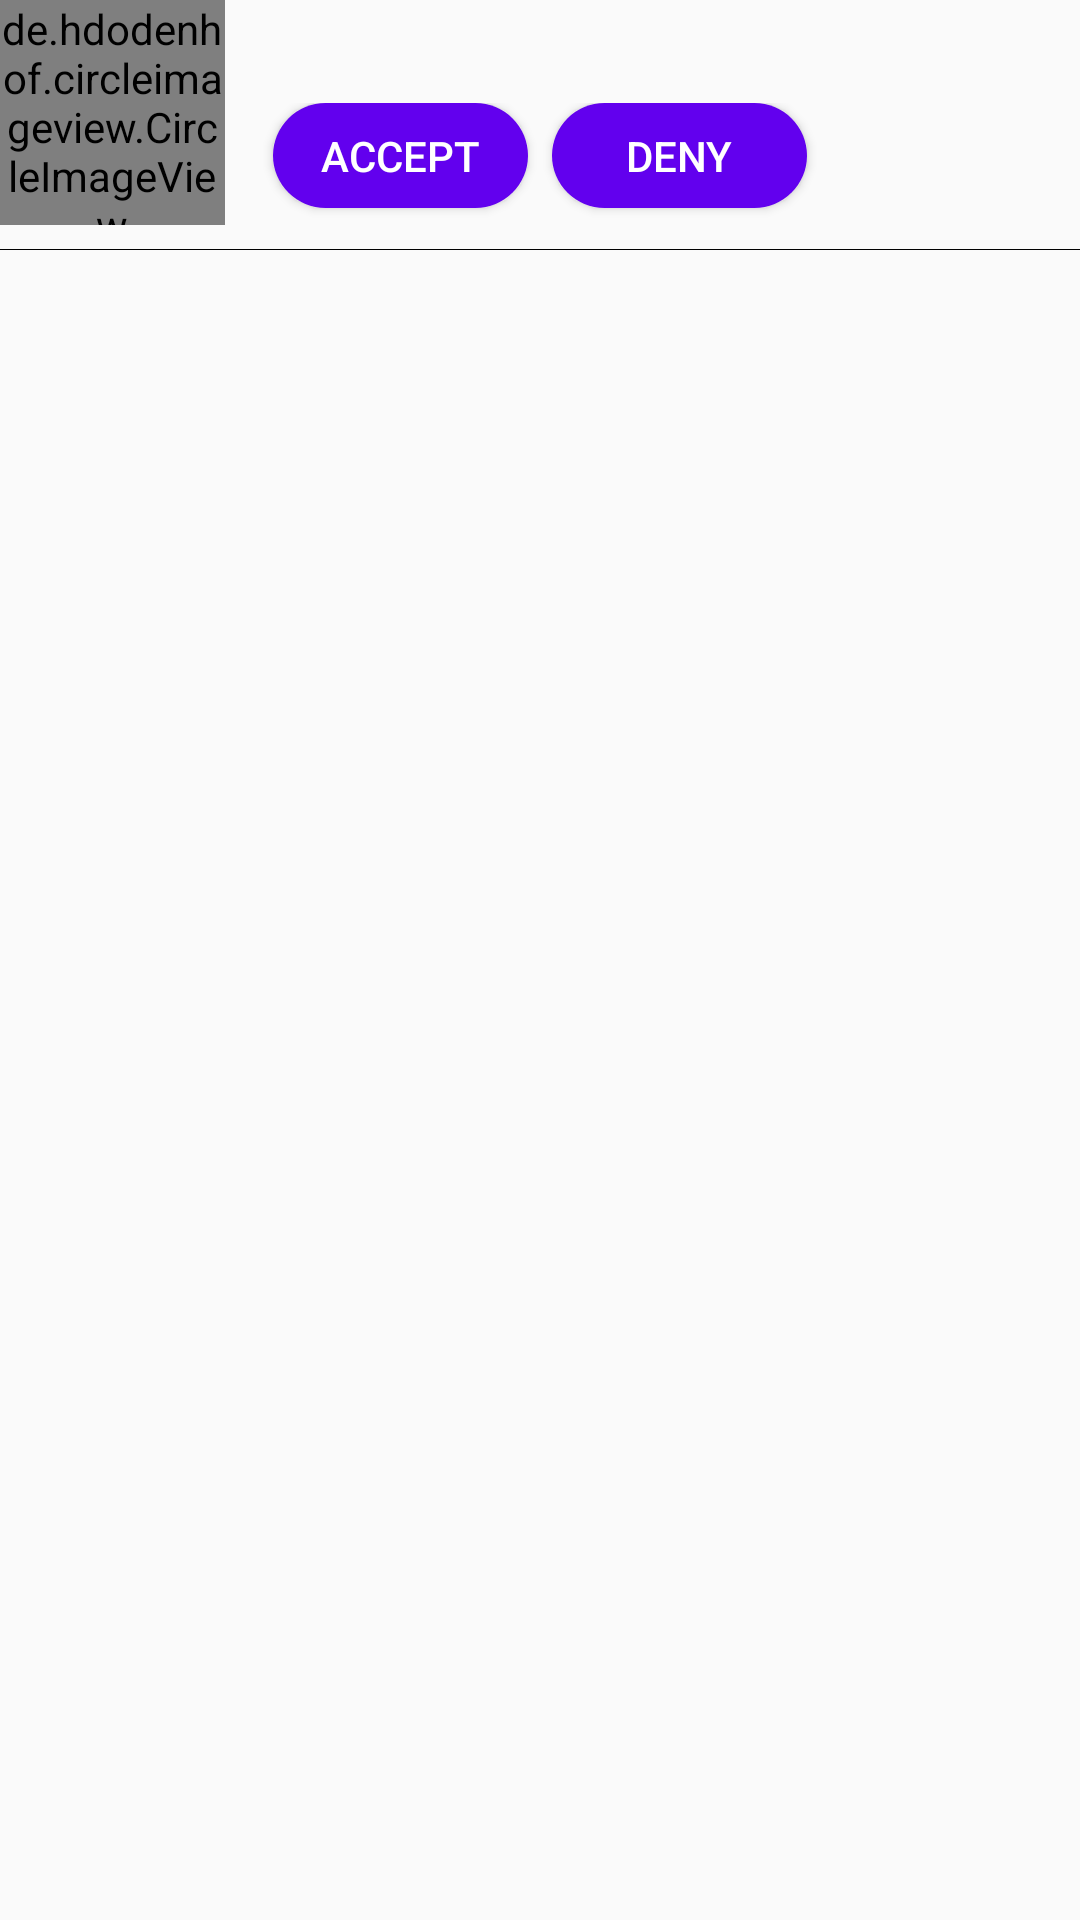

Layout XML and referenced resources for this Android screen:
<!-- AndroidManifest.xml: application theme AppTheme -->
<!-- res/layout/friend_request_layout.xml -->
<?xml version="1.0" encoding="utf-8"?>
<RelativeLayout xmlns:android="http://schemas.android.com/apk/res/android"
    xmlns:tools="http://schemas.android.com/tools"
    android:layout_width="match_parent"
    android:layout_height="wrap_content">

    <LinearLayout
        android:id="@+id/llFriendRequest"
        android:layout_width="match_parent"
        android:layout_height="wrap_content"
        android:orientation="horizontal">

        <de.hdodenhof.circleimageview.CircleImageView
            android:id="@+id/imageview"
            android:layout_width="75dp"
            android:layout_height="75dp"
            android:src="@drawable/user" />

        <LinearLayout
            android:layout_width="match_parent"
            android:layout_height="match_parent"
            android:layout_marginLeft="8dp"
            android:orientation="vertical">

            <TextView
                android:id="@+id/tvFullName"
                android:layout_marginTop="2dp"
                android:layout_marginLeft="9dp"
                android:layout_width="match_parent"
                android:layout_height="wrap_content"
                android:textAppearance="@style/TextAppearance.AppCompat.Medium"
                android:textStyle="bold"
                android:layout_marginBottom="8dp"
                android:textColor="#303030"
                android:paddingLeft="10dp"
                tools:text="User Name" />

            <LinearLayout
                android:layout_width="match_parent"
                android:layout_height="match_parent"
                android:orientation="horizontal">

                <Button
                    android:id="@+id/btnaccept"
                    android:layout_width="85dp"
                    android:layout_height="35dp"
                    android:layout_marginLeft="8dp"
                    android:textSize="14dp"
                    android:textColor="#FFF"
                    android:background="@drawable/round_button"
                    android:text="ACCEPT" />

                <Button
                    android:id="@+id/btndeny"
                    android:layout_width="85dp"
                    android:textSize="14dp"
                    android:textColor="#FFF"
                    android:background="@drawable/round_button"
                    android:layout_marginLeft="8dp"
                    android:layout_height="35dp"
                    android:text="DENY" />

                <ProgressBar
                    android:id="@+id/pbDecision"
                    style="?android:attr/progressBarStyle"
                    android:layout_width="wrap_content"
                    android:layout_height="wrap_content"
                    android:visibility="gone"
                    tools:visibility="visible"
                    android:layout_weight="1" />
            </LinearLayout>
        </LinearLayout>

    </LinearLayout>
    <View
        android:layout_width="match_parent"
        android:layout_height="0.1dp"
        android:background="#000"
        android:layout_below="@id/llFriendRequest"
        android:layout_marginTop="8dp"/>
</RelativeLayout>
<!-- resources referenced by this layout -->
<resources>
  <!-- drawable round_button (drawable) -->
  <?xml version="1.0" encoding="utf-8"?>
  <shape xmlns:android="http://schemas.android.com/apk/res/android"
      android:shape="rectangle">
      <solid android:color="@color/colorPrimary"/>
      <corners android:radius="100dp"/>
  </shape>
  <style name="AppTheme" parent="Theme.AppCompat.Light.DarkActionBar">
          
          <item name="colorPrimary">@color/colorPrimary</item>
          <item name="actionModeBackground">@color/colorPrimary</item>
          <item name="colorPrimaryDark">@color/colorPrimaryDark</item>
          <item name="colorAccent">@color/colorAccent</item>
  
      </style>
  <color name="colorPrimary">#6200EE</color>
  <color name="colorPrimaryDark">#4A00B2</color>
  <color name="colorAccent">#03DAC5</color>
</resources>
